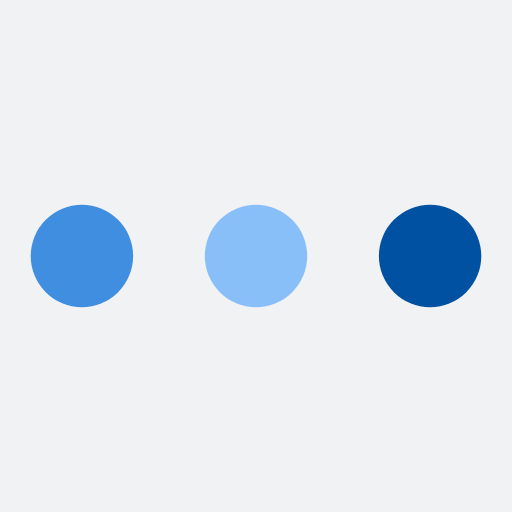
t = 0.00 s
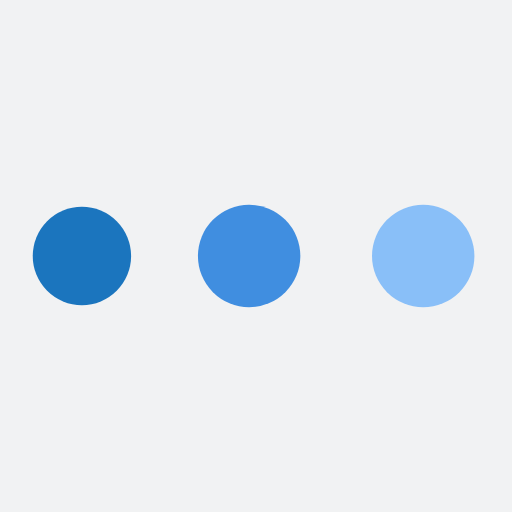
t = 0.19 s
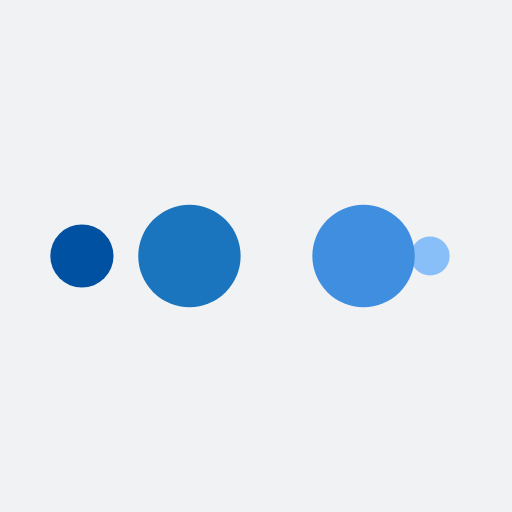
t = 0.31 s
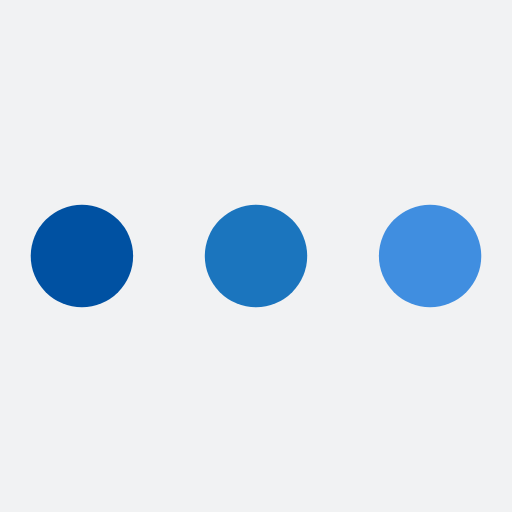
t = 0.50 s
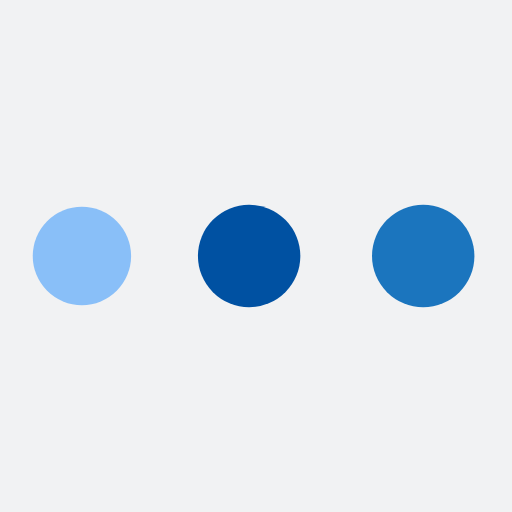
t = 0.69 s
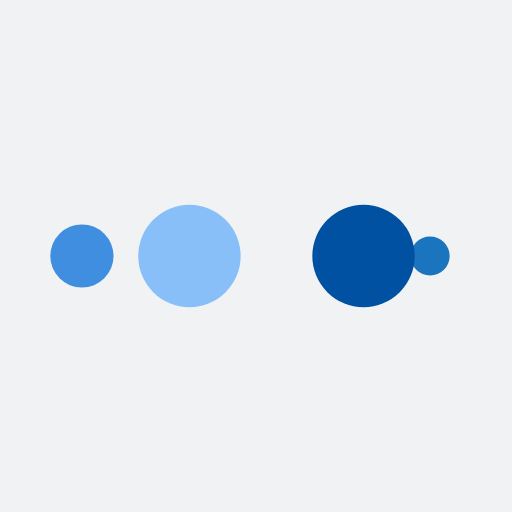
t = 0.81 s

The animated SVG that drew these frames (rendered in a browser with its animation timeline set to each time). Animation: 10 SMIL elements (animate=10); one cycle of 1.00 s, repeats indefinitely.

<?xml version="1.0" encoding="utf-8"?>
<svg xmlns="http://www.w3.org/2000/svg" xmlns:xlink="http://www.w3.org/1999/xlink" style="margin: auto; background: rgb(241, 242, 243) none repeat scroll 0% 0%; display: block; shape-rendering: auto;" width="200px" height="200px" viewBox="0 0 100 100" preserveAspectRatio="xMidYMid">
<circle cx="84" cy="50" r="10" fill="#0051a2">
    <animate attributeName="r" repeatCount="indefinite" dur="0.25s" calcMode="spline" keyTimes="0;1" values="10;0" keySplines="0 0.5 0.5 1" begin="0s"></animate>
    <animate attributeName="fill" repeatCount="indefinite" dur="1s" calcMode="discrete" keyTimes="0;0.25;0.5;0.75;1" values="#0051a2;#89bff8;#408ee0;#1b75be;#0051a2" begin="0s"></animate>
</circle><circle cx="16" cy="50" r="10" fill="#0051a2">
  <animate attributeName="r" repeatCount="indefinite" dur="1s" calcMode="spline" keyTimes="0;0.25;0.5;0.75;1" values="0;0;10;10;10" keySplines="0 0.5 0.5 1;0 0.5 0.5 1;0 0.5 0.5 1;0 0.5 0.5 1" begin="0s"></animate>
  <animate attributeName="cx" repeatCount="indefinite" dur="1s" calcMode="spline" keyTimes="0;0.25;0.5;0.75;1" values="16;16;16;50;84" keySplines="0 0.5 0.5 1;0 0.5 0.5 1;0 0.5 0.5 1;0 0.5 0.5 1" begin="0s"></animate>
</circle><circle cx="50" cy="50" r="10" fill="#1b75be">
  <animate attributeName="r" repeatCount="indefinite" dur="1s" calcMode="spline" keyTimes="0;0.25;0.5;0.75;1" values="0;0;10;10;10" keySplines="0 0.5 0.5 1;0 0.5 0.5 1;0 0.5 0.5 1;0 0.5 0.5 1" begin="-0.25s"></animate>
  <animate attributeName="cx" repeatCount="indefinite" dur="1s" calcMode="spline" keyTimes="0;0.25;0.5;0.75;1" values="16;16;16;50;84" keySplines="0 0.5 0.5 1;0 0.5 0.5 1;0 0.5 0.5 1;0 0.5 0.5 1" begin="-0.25s"></animate>
</circle><circle cx="84" cy="50" r="10" fill="#408ee0">
  <animate attributeName="r" repeatCount="indefinite" dur="1s" calcMode="spline" keyTimes="0;0.25;0.5;0.75;1" values="0;0;10;10;10" keySplines="0 0.5 0.5 1;0 0.5 0.5 1;0 0.5 0.5 1;0 0.5 0.5 1" begin="-0.5s"></animate>
  <animate attributeName="cx" repeatCount="indefinite" dur="1s" calcMode="spline" keyTimes="0;0.25;0.5;0.75;1" values="16;16;16;50;84" keySplines="0 0.5 0.5 1;0 0.5 0.5 1;0 0.5 0.5 1;0 0.5 0.5 1" begin="-0.5s"></animate>
</circle><circle cx="16" cy="50" r="10" fill="#89bff8">
  <animate attributeName="r" repeatCount="indefinite" dur="1s" calcMode="spline" keyTimes="0;0.25;0.5;0.75;1" values="0;0;10;10;10" keySplines="0 0.5 0.5 1;0 0.5 0.5 1;0 0.5 0.5 1;0 0.5 0.5 1" begin="-0.75s"></animate>
  <animate attributeName="cx" repeatCount="indefinite" dur="1s" calcMode="spline" keyTimes="0;0.25;0.5;0.75;1" values="16;16;16;50;84" keySplines="0 0.5 0.5 1;0 0.5 0.5 1;0 0.5 0.5 1;0 0.5 0.5 1" begin="-0.75s"></animate>
</circle>
<!-- [ldio] generated by https://loading.io/ --></svg>